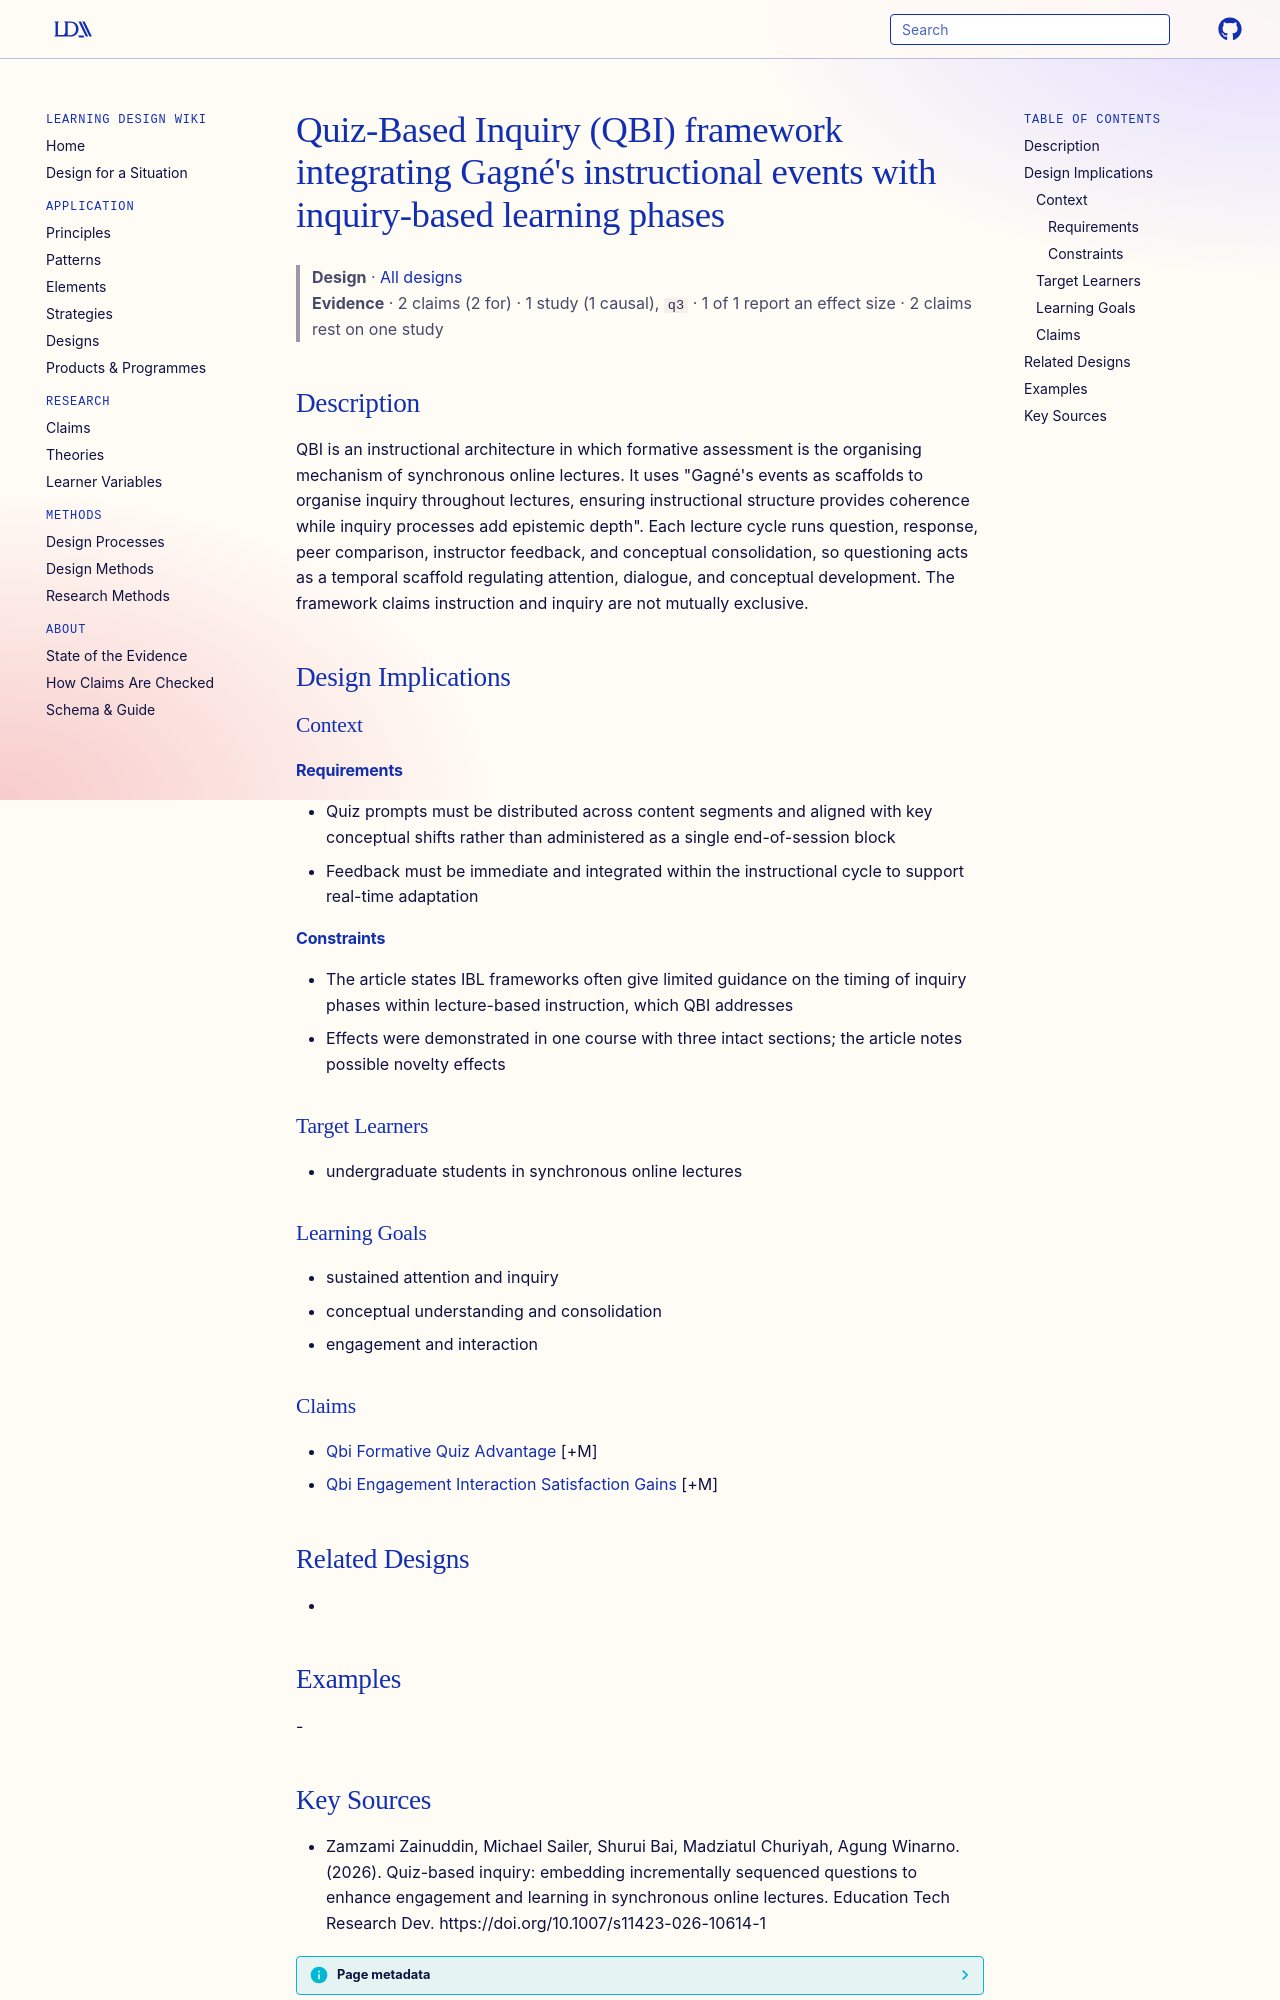

repository: Learning-Design-Alliance/learning-wiki · page: designs/qbi-framework-gagne-ibl/index.html · generator: mkdocs

---
type: design
id: qbi-framework-gagne-ibl
title: "Quiz-Based Inquiry (QBI) framework integrating Gagné's instructional events with inquiry-based learning phases"
description: QBI is an instructional architecture in which formative assessment is the organising mechanism of synchronous online lectures.
status: review
generated:
  by: "process:settle-candidates"
  at: 2026-10-29
sources:
  - id: zamzami-zainuddin-2026
    resource: "https://doi.org/10.1007/s11423-026-10614-1"
    title: "Zamzami Zainuddin, Michael Sailer, Shurui Bai, Madziatul Churiyah, Agung Winarno. (2026). Quiz-based inquiry: embedding incrementally sequenced questions to enhance engagement and learning in synchronous online lectures. Education Tech Research Dev. https://doi.org/10.1007/s11423-026-10614-1"
    author: Zamzami Zainuddin, Michael Sailer, Shurui Bai, Madziatul Churiyah, Agung Winarno
---

# Quiz-Based Inquiry (QBI) framework integrating Gagné's instructional events with inquiry-based learning phases

> **Design** · [All designs](index.md)
> **Evidence** · 2 claims (2 for) · 1 study (1 causal), `q3` · 1 of 1 report an effect size · 2 claims rest on one study

## Description
QBI is an instructional architecture in which formative assessment is the organising mechanism of synchronous online lectures. It uses "Gagné's events as scaffolds to organise inquiry throughout lectures, ensuring instructional structure provides coherence while inquiry processes add epistemic depth". Each lecture cycle runs question, response, peer comparison, instructor feedback, and conceptual consolidation, so questioning acts as a temporal scaffold regulating attention, dialogue, and conceptual development. The framework claims instruction and inquiry are not mutually exclusive.

## Design Implications

### Context
#### Requirements
- Quiz prompts must be distributed across content segments and aligned with key conceptual shifts rather than administered as a single end-of-session block
- Feedback must be immediate and integrated within the instructional cycle to support real-time adaptation
#### Constraints
- The article states IBL frameworks often give limited guidance on the timing of inquiry phases within lecture-based instruction, which QBI addresses
- Effects were demonstrated in one course with three intact sections; the article notes possible novelty effects

### Target Learners
- undergraduate students in synchronous online lectures

### Learning Goals
- sustained attention and inquiry
- conceptual understanding and consolidation
- engagement and interaction

### Claims
- [Qbi Formative Quiz Advantage](../claims/qbi-formative-quiz-advantage.md) [+M]
- [Qbi Engagement Interaction Satisfaction Gains](../claims/qbi-engagement-interaction-satisfaction-gains.md) [+M]

## Related Designs
- 

## Examples
-
